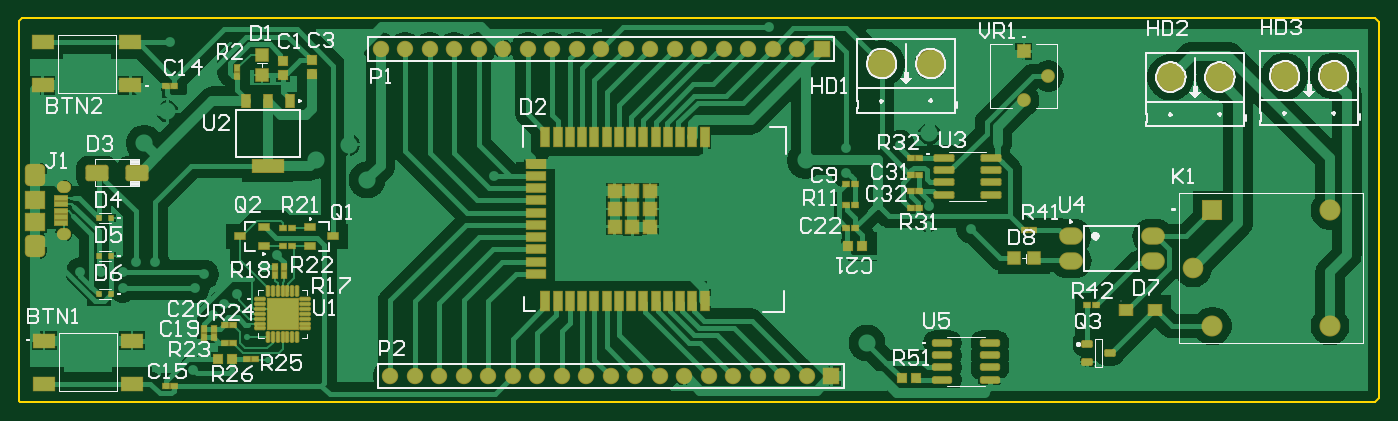
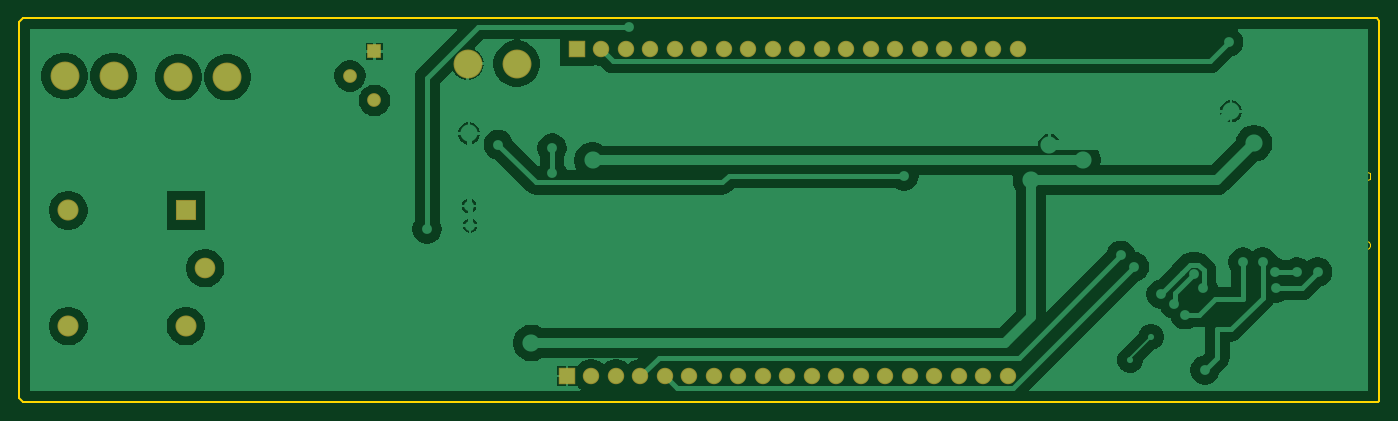
Circuit board: 10 layer files. Board 4.1 x 8.0 mm.
- bottom_copper: PCB1.GBL (25878 bytes)
- bottom_silk: PCB1.GBO (284 bytes)
- paste: PCB1.GBP (282 bytes)
- bottom_mask: PCB1.GBS (1587 bytes)
- outline: PCB1.GKO (641 bytes)
- outline: PCB1.GM1 (1494 bytes)
- top_copper: PCB1.GTL (61315 bytes)
- top_silk: PCB1.GTO (27806 bytes)
- paste: PCB1.GTP (8493 bytes)
- top_mask: PCB1.GTS (9549 bytes)

=== bottom_copper: PCB1.GBL (25878 bytes, source omitted) ===
=== bottom_silk: PCB1.GBO ===
G04*
G04 #@! TF.GenerationSoftware,Altium Limited,Altium Designer,23.9.2 (47)*
G04*
G04 Layer_Color=32896*
%FSLAX44Y44*%
%MOMM*%
G71*
G04*
G04 #@! TF.SameCoordinates,96740390-7EB4-44B9-9E62-99E587B0A754*
G04*
G04*
G04 #@! TF.FilePolarity,Positive*
G04*
G01*
G75*
M02*

=== paste: PCB1.GBP ===
G04*
G04 #@! TF.GenerationSoftware,Altium Limited,Altium Designer,23.9.2 (47)*
G04*
G04 Layer_Color=128*
%FSLAX44Y44*%
%MOMM*%
G71*
G04*
G04 #@! TF.SameCoordinates,96740390-7EB4-44B9-9E62-99E587B0A754*
G04*
G04*
G04 #@! TF.FilePolarity,Positive*
G04*
G01*
G75*
M02*

=== bottom_mask: PCB1.GBS ===
G04*
G04 #@! TF.GenerationSoftware,Altium Limited,Altium Designer,23.9.2 (47)*
G04*
G04 Layer_Color=16711935*
%FSLAX44Y44*%
%MOMM*%
G71*
G04*
G04 #@! TF.SameCoordinates,96740390-7EB4-44B9-9E62-99E587B0A754*
G04*
G04*
G04 #@! TF.FilePolarity,Negative*
G04*
G01*
G75*
%ADD75C,1.7032*%
%ADD76R,1.7032X1.7032*%
%ADD77C,2.9972*%
%ADD78R,1.4252X1.4252*%
%ADD79C,1.4252*%
%ADD80R,2.1832X2.1832*%
%ADD81C,2.1382*%
%ADD82C,2.1832*%
D75*
X374015Y365125D02*
D03*
X399415D02*
D03*
X424815D02*
D03*
X450215D02*
D03*
X475615D02*
D03*
X501015D02*
D03*
X526415D02*
D03*
X551815D02*
D03*
X577215D02*
D03*
X602615D02*
D03*
X628015D02*
D03*
X653415D02*
D03*
X678815D02*
D03*
X704215D02*
D03*
X729615D02*
D03*
X755015D02*
D03*
X780415D02*
D03*
X805815D02*
D03*
X384175Y26035D02*
D03*
X409575D02*
D03*
X434975D02*
D03*
X460375D02*
D03*
X485775D02*
D03*
X511175D02*
D03*
X536575D02*
D03*
X561975D02*
D03*
X587375D02*
D03*
X612775D02*
D03*
X638175D02*
D03*
X663575D02*
D03*
X688975D02*
D03*
X714375D02*
D03*
X739775D02*
D03*
X765175D02*
D03*
X790575D02*
D03*
X815975D02*
D03*
D76*
X831215Y365125D02*
D03*
X841375Y26035D02*
D03*
D77*
X893445Y349885D02*
D03*
X944245D02*
D03*
X1362075Y337185D02*
D03*
X1311275D02*
D03*
X1243965Y335915D02*
D03*
X1193165D02*
D03*
D78*
X1040765Y362585D02*
D03*
D79*
X1066165Y337185D02*
D03*
X1040765Y311785D02*
D03*
D80*
X1236305Y197795D02*
D03*
D81*
X1216305Y137795D02*
D03*
D82*
X1236305Y77795D02*
D03*
X1358305D02*
D03*
Y197795D02*
D03*
M02*

=== outline: PCB1.GKO ===
G04*
G04 #@! TF.GenerationSoftware,Altium Limited,Altium Designer,23.9.2 (47)*
G04*
G04 Layer_Color=16711935*
%FSLAX44Y44*%
%MOMM*%
G71*
G04*
G04 #@! TF.SameCoordinates,96740390-7EB4-44B9-9E62-99E587B0A754*
G04*
G04*
G04 #@! TF.FilePolarity,Positive*
G04*
G01*
G75*
%ADD17C,0.2540*%
D17*
X1905Y396875D02*
X1405255D01*
X-635Y394335D02*
X1905Y396875D01*
X1405255D02*
X1409065Y393065D01*
X1402715Y-635D02*
X1405255D01*
X1409065Y3175D01*
Y5715D01*
Y76835D01*
Y391795D02*
Y393065D01*
Y342265D02*
Y391795D01*
X-635Y635D02*
Y394335D01*
Y635D02*
X635Y-635D01*
X1402715D01*
X1409065Y76835D02*
Y342265D01*
M02*

=== outline: PCB1.GM1 ===
G04*
G04 #@! TF.GenerationSoftware,Altium Limited,Altium Designer,23.9.2 (47)*
G04*
G04 Layer_Color=16711935*
%FSLAX44Y44*%
%MOMM*%
G71*
G04*
G04 #@! TF.SameCoordinates,96740390-7EB4-44B9-9E62-99E587B0A754*
G04*
G04*
G04 #@! TF.FilePolarity,Positive*
G04*
G01*
G75*
%ADD98C,0.0100*%
D98*
X8275Y232155D02*
X9154Y230034D01*
X11275Y229155D01*
X11475Y165955D02*
X9354Y165076D01*
X8475Y162955D01*
X23475D02*
X22596Y165076D01*
X20475Y165955D01*
X8475Y160755D02*
X9354Y158634D01*
X11475Y157755D01*
X23275Y234355D02*
X22396Y236476D01*
X20275Y237355D01*
Y229155D02*
X22396Y230034D01*
X23275Y232155D01*
X11275Y237355D02*
X9154Y236476D01*
X8275Y234355D01*
X20475Y157755D02*
X22596Y158634D01*
X23475Y160755D01*
X46375Y170055D02*
X48673Y171007D01*
X49625Y173305D01*
X48673Y175603D01*
X46375Y176555D01*
X44375Y225055D02*
X42077Y224103D01*
X41125Y221805D01*
X42077Y219507D01*
X44375Y218555D01*
Y176555D02*
X42077Y175603D01*
X41125Y173305D01*
X42077Y171007D01*
X44375Y170055D01*
X46375Y218555D02*
X48673Y219507D01*
X49625Y221805D01*
X48673Y224103D01*
X46375Y225055D01*
X11275Y229155D02*
X20275D01*
X11275Y237355D02*
X20275D01*
X23275Y232105D02*
Y234405D01*
X8275Y232105D02*
Y234405D01*
X23475Y160705D02*
Y163005D01*
X8475Y160705D02*
Y163005D01*
X11475Y157755D02*
X20475D01*
X11475Y165955D02*
X20475D01*
X44375Y170055D02*
X46375D01*
X44375Y225055D02*
X46375D01*
X44375Y176555D02*
X46375D01*
X44375Y218555D02*
X46375D01*
M02*

=== top_copper: PCB1.GTL (61315 bytes, source omitted) ===
=== top_silk: PCB1.GTO (27806 bytes, source omitted) ===
=== paste: PCB1.GTP (8493 bytes, source omitted) ===
=== top_mask: PCB1.GTS (9549 bytes, source omitted) ===
